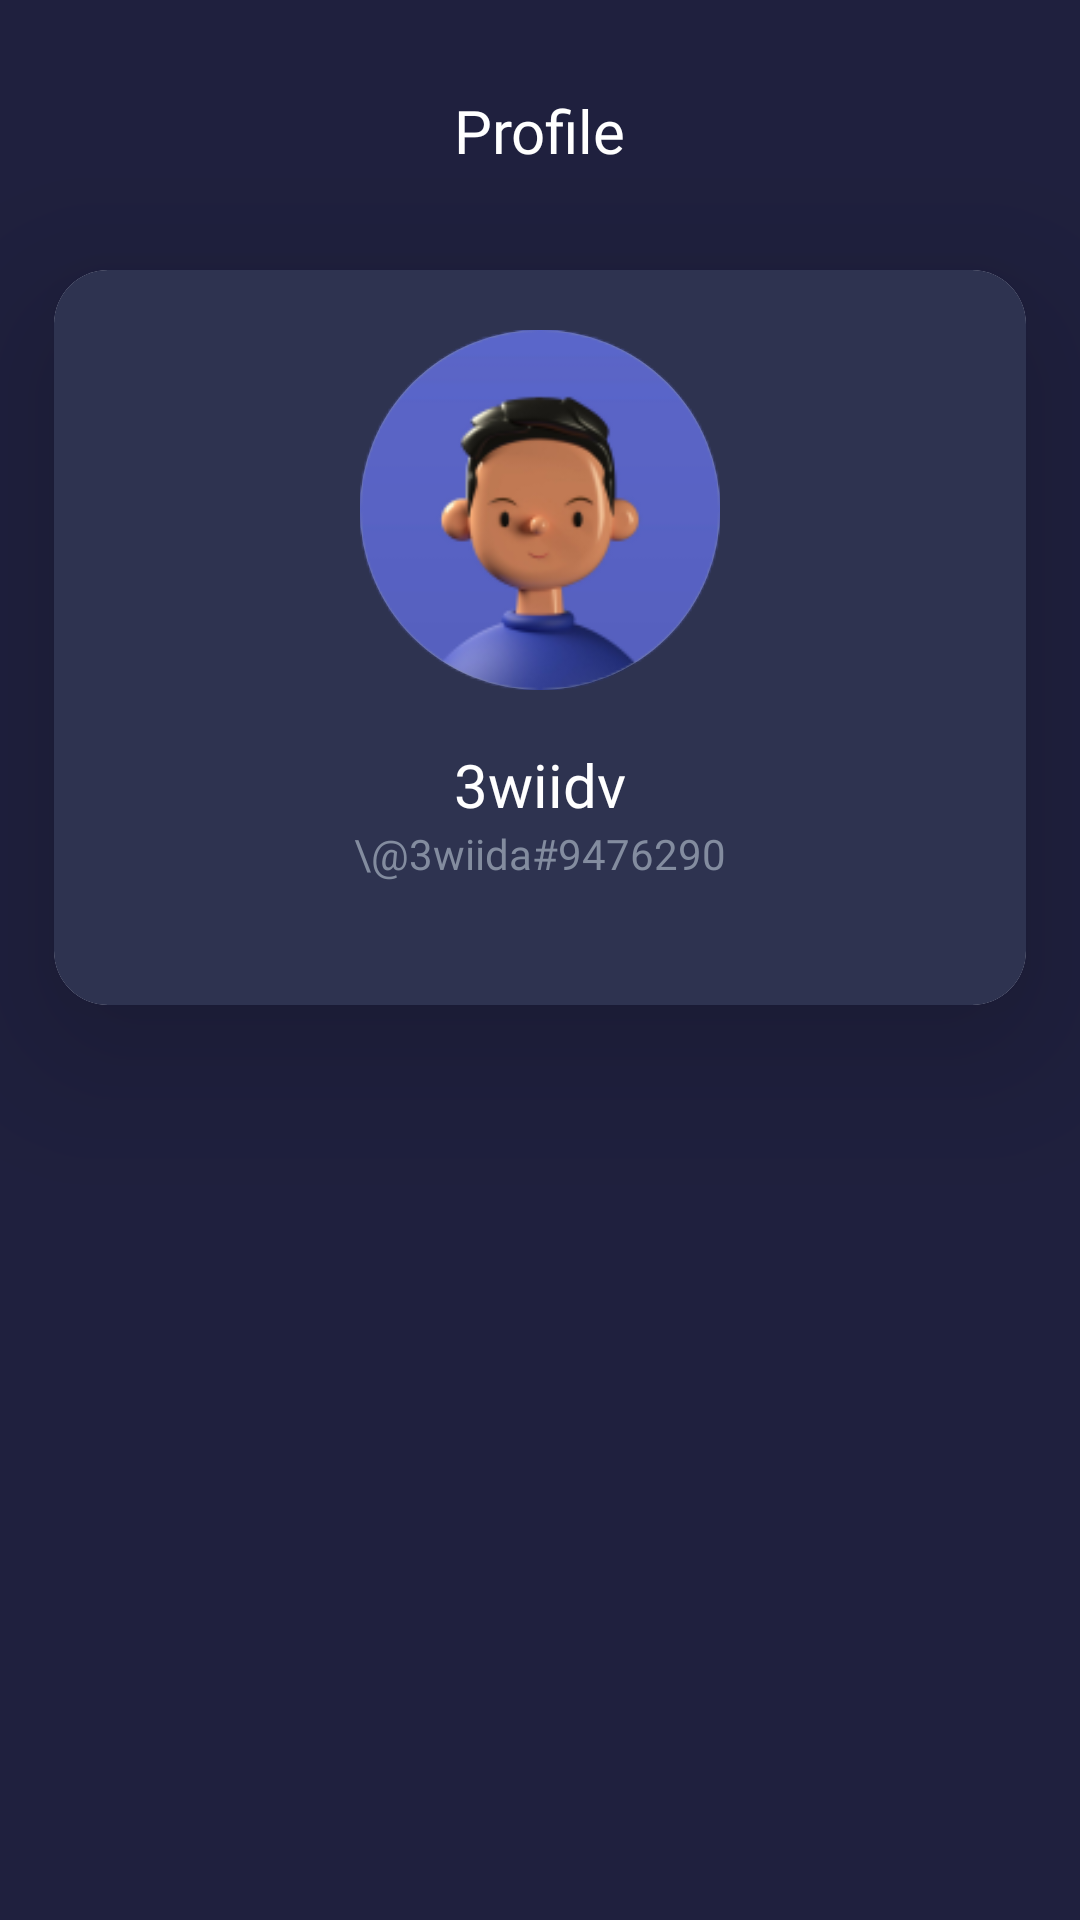

The Android layout XML behind this screen, and the referenced resources:
<!-- AndroidManifest.xml: application theme Theme.RickMorti -->
<!-- res/layout/profile_layout.xml -->
<?xml version="1.0" encoding="utf-8"?>
<layout xmlns:app="http://schemas.android.com/apk/res-auto"
    xmlns:android="http://schemas.android.com/apk/res/android"
    xmlns:tools="http://schemas.android.com/tools">

    <data>

    </data>

    <androidx.constraintlayout.widget.ConstraintLayout
        android:layout_width="match_parent"
        android:layout_height="match_parent"
        android:paddingBottom="85dp">

        <androidx.constraintlayout.widget.Guideline
            android:id="@+id/guideline"
            android:layout_width="wrap_content"
            android:layout_height="wrap_content"
            android:orientation="vertical"
            app:layout_constraintGuide_percent="0.05" />

        <androidx.constraintlayout.widget.Guideline
            android:id="@+id/guideline2"
            android:layout_width="wrap_content"
            android:layout_height="wrap_content"
            android:orientation="vertical"
            app:layout_constraintGuide_percent="0.95" />

        <androidx.constraintlayout.widget.Guideline
            android:id="@+id/guideline3"
            android:layout_width="wrap_content"
            android:layout_height="wrap_content"
            android:orientation="horizontal"
            app:layout_constraintGuide_percent="0.07" />

        <androidx.constraintlayout.widget.ConstraintLayout
            android:id="@+id/constraintLayout2"
            android:layout_width="0dp"
            android:layout_height="240dp"
            android:background="@color/mainAppColor"
            app:layout_constraintEnd_toEndOf="parent"
            app:layout_constraintStart_toStartOf="parent"
            app:layout_constraintTop_toTopOf="parent">

            <TextView
                android:layout_width="wrap_content"
                android:layout_height="wrap_content"
                android:layout_marginTop="30dp"
                android:fontFamily="@font/poppins_medium"
                android:text="@string/profile"
                android:textColor="@color/white"
                android:textSize="20sp"
                app:layout_constraintEnd_toEndOf="parent"
                app:layout_constraintStart_toStartOf="parent"
                app:layout_constraintTop_toTopOf="parent" />



        </androidx.constraintlayout.widget.ConstraintLayout>

        <androidx.cardview.widget.CardView
            android:id="@+id/cardView"
            android:layout_width="0dp"
            android:layout_height="245dp"
            android:layout_marginTop="90dp"
            app:cardCornerRadius="18dp"
            app:cardElevation="30dp"
            app:layout_constraintEnd_toStartOf="@+id/guideline2"
            app:layout_constraintStart_toStartOf="@+id/guideline"
            app:layout_constraintTop_toTopOf="parent">

            <androidx.constraintlayout.widget.ConstraintLayout
                android:background="@color/bottomNavBgColor"
                android:layout_width="match_parent"
                android:layout_height="match_parent">

                <ImageView
                    android:id="@+id/userImage"
                    android:layout_width="120dp"
                    android:layout_height="120dp"
                    android:layout_marginTop="20dp"
                    android:background="@drawable/user_imag_bg"
                    android:src="@drawable/user_image_place_holder"
                    app:layout_constraintEnd_toEndOf="parent"
                    app:layout_constraintStart_toStartOf="parent"
                    app:layout_constraintTop_toTopOf="parent" />

                <TextView
                    android:id="@+id/name"
                    android:layout_width="wrap_content"
                    android:layout_height="wrap_content"
                    android:layout_marginTop="18dp"
                    android:fontFamily="@font/poppins_bold"
                    android:text="3wiidv"
                    android:textAlignment="center"
                    android:textColor="@color/white"
                    android:textSize="20sp"
                    app:layout_constraintEnd_toEndOf="parent"
                    app:layout_constraintStart_toStartOf="parent"
                    app:layout_constraintTop_toBottomOf="@+id/userImage" />

                <TextView
                    android:layout_width="wrap_content"
                    android:layout_height="wrap_content"
                    android:fontFamily="@font/poppins_regular"
                    android:text="\@3wiida#9476290"
                    android:textColor="@color/textSecondaryColor"
                    android:textSize="14sp"
                    app:layout_constraintEnd_toEndOf="@+id/name"
                    app:layout_constraintStart_toStartOf="@+id/name"
                    app:layout_constraintTop_toBottomOf="@+id/name" />

            </androidx.constraintlayout.widget.ConstraintLayout>
        </androidx.cardview.widget.CardView>

        <androidx.recyclerview.widget.RecyclerView
            android:id="@+id/servicesRv"
            android:layout_width="0dp"
            android:layout_height="0dp"
            android:layout_marginTop="50dp"
            android:overScrollMode="never"
            app:layoutManager="androidx.recyclerview.widget.LinearLayoutManager"
            app:layout_constraintBottom_toBottomOf="parent"
            app:layout_constraintEnd_toStartOf="@+id/guideline2"
            app:layout_constraintStart_toStartOf="@+id/guideline"
            app:layout_constraintTop_toBottomOf="@+id/cardView"
            tools:listitem="@layout/profile_item_layout" />

    </androidx.constraintlayout.widget.ConstraintLayout>
</layout>
<!-- res/layout/profile_item_layout.xml (included above) -->
<?xml version="1.0" encoding="utf-8"?>
<layout xmlns:android="http://schemas.android.com/apk/res/android"
    xmlns:app="http://schemas.android.com/apk/res-auto"
    xmlns:tools="http://schemas.android.com/tools">

    <data>

    </data>

    <androidx.constraintlayout.widget.ConstraintLayout
        android:layout_width="match_parent"
        android:layout_height="wrap_content"

        android:paddingBottom="30dp">

        <ImageView
            android:id="@+id/image"
            android:layout_width="45dp"
            android:layout_height="45dp"
            android:src="@drawable/terms_ic"
            android:background="@drawable/profile_item_img_bg"
            app:layout_constraintBottom_toBottomOf="parent"
            app:layout_constraintStart_toStartOf="parent"
            app:layout_constraintTop_toTopOf="parent" />

        <TextView
            android:id="@+id/title"
            android:layout_width="wrap_content"
            android:layout_height="wrap_content"
            android:layout_marginStart="20dp"
            tools:text="Terms and conditions"
            android:textColor="@color/white"
            android:fontFamily="@font/poppins_medium"
            android:textSize="14sp"
            app:layout_constraintBottom_toBottomOf="@+id/image"
            app:layout_constraintStart_toEndOf="@+id/image"
            app:layout_constraintTop_toTopOf="@+id/image" />
    </androidx.constraintlayout.widget.ConstraintLayout>
</layout>
<!-- resources referenced by this layout -->
<resources>
  <color name="bottomNavBgColor">#2E3350</color>
  <color name="mainAppColor">#1F203E</color>
  <color name="textSecondaryColor">#838C9F</color>
  <color name="white">#FFFFFFFF</color>
  <!-- drawable profile_item_img_bg (drawable) -->
  <?xml version="1.0" encoding="utf-8"?>
  <shape xmlns:android="http://schemas.android.com/apk/res/android"
      android:shape="oval">
      <solid android:color="@color/bottomNavBgColor"/>
      <padding android:left="14dp" android:right="14dp" android:top="14dp" android:bottom="14dp"/>
  </shape>
  <!-- drawable terms_ic: vector/xml drawable (drawable, 5341 chars, omitted) -->
  <!-- drawable user_imag_bg (drawable) -->
  <?xml version="1.0" encoding="utf-8"?>
  <shape xmlns:android="http://schemas.android.com/apk/res/android"
      android:shape="oval">
      <stroke android:color="@color/textSecondaryColor" android:width="5dp" />
  </shape>
  <!-- drawable user_image_place_holder: png bitmap (drawable-hdpi, 6592 bytes) -->
  <string name="profile">Profile</string>
  <style name="Theme.RickMorti" parent="Theme.MaterialComponents.Light.NoActionBar">
          
          <item name="colorPrimary">@color/purple_500</item>
          <item name="colorPrimaryVariant">@color/purple_700</item>
          <item name="colorOnPrimary">@color/white</item>
          
          <item name="colorSecondary">@color/teal_200</item>
          <item name="colorSecondaryVariant">@color/teal_700</item>
          <item name="colorOnSecondary">@color/black</item>
          
          <item name="android:statusBarColor">@color/mainAppColor</item>
          <item name="android:windowBackground">@color/mainAppColor</item>
          
          
      </style>
  <color name="purple_500">#FF6200EE</color>
  <color name="purple_700">#FF3700B3</color>
  <color name="teal_200">#FF03DAC5</color>
  <color name="teal_700">#FF018786</color>
  <color name="black">#FF000000</color>
</resources>
